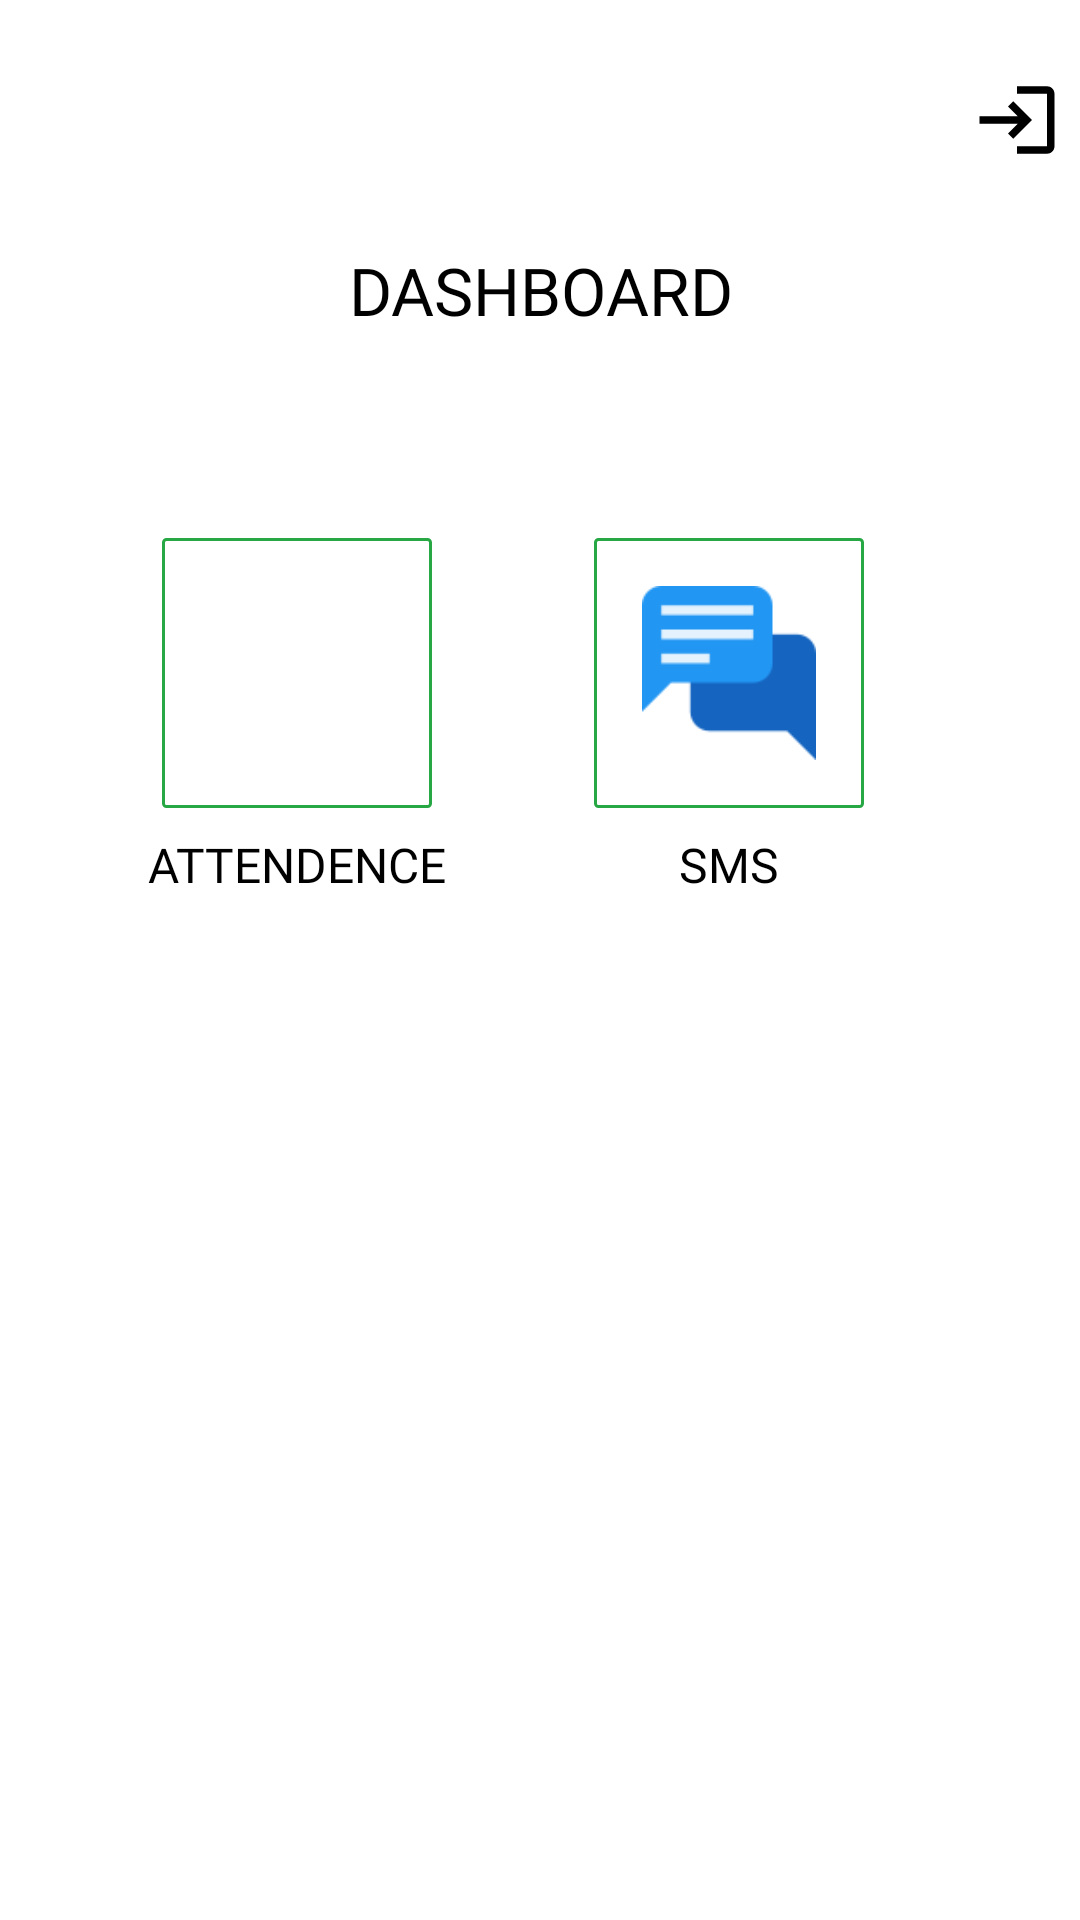

Reconstruct the res/layout file that produces this screen, plus the resources it refers to.
<!-- AndroidManifest.xml: application theme Theme.AdminSchool -->
<!-- res/layout/fragment_main.xml -->
<?xml version="1.0" encoding="utf-8"?>
<androidx.constraintlayout.widget.ConstraintLayout xmlns:android="http://schemas.android.com/apk/res/android"
    xmlns:app="http://schemas.android.com/apk/res-auto"
    xmlns:tools="http://schemas.android.com/tools"
    android:layout_width="match_parent"
    android:layout_height="match_parent"
    tools:context=".Fragments.MainFragment">

    <TextView
        android:id="@+id/main_title"
        android:layout_width="0dp"
        android:layout_height="wrap_content"
        android:fontFamily="@font/monestro_bold"
        android:gravity="center_horizontal"
        android:text="DASHBOARD"
        android:textColor="#000"
        android:textSize="22sp"
        android:lines="2"
        app:layout_constraintBottom_toTopOf="@+id/guideline1"
        app:layout_constraintEnd_toStartOf="@+id/guideline3"
        app:layout_constraintStart_toStartOf="@+id/guideline2"
        app:layout_constraintTop_toTopOf="@+id/guideline5"
        app:layout_constraintVertical_bias="0.3" />

    <ImageView
        android:id="@+id/main_back"
        android:layout_width="wrap_content"
        android:layout_height="wrap_content"
        android:layout_marginTop="16dp"
        android:visibility="gone"
        android:src="@drawable/ic_baseline_arrow_back_24"
        app:layout_constraintBottom_toTopOf="@+id/guideline5"
        app:layout_constraintEnd_toStartOf="@+id/guideline2"
        app:layout_constraintTop_toTopOf="parent" />

    <ImageView
        android:id="@+id/main_logout"
        android:layout_width="wrap_content"
        android:layout_height="wrap_content"
        android:layout_marginTop="16dp"
        android:src="@drawable/ic_baseline_login_24"
        app:layout_constraintBottom_toTopOf="@+id/guideline5"
        app:layout_constraintStart_toStartOf="@+id/guideline3"
        app:layout_constraintTop_toTopOf="parent" />

    <ImageView
        android:id="@+id/main_attend_iv"
        android:layout_width="90dp"
        android:layout_height="90dp"
        android:background="@drawable/black_white_btn_rect_bg"
        android:src="@drawable/att_icon"
        app:layout_constraintEnd_toStartOf="@+id/guideline4"
        app:layout_constraintStart_toStartOf="@+id/guideline2"
        app:layout_constraintTop_toTopOf="@+id/guideline1" />

    <ImageView
        android:id="@+id/main_sms_iv"
        android:layout_width="90dp"
        android:layout_height="90dp"
        android:background="@drawable/black_white_btn_rect_bg"
        android:src="@drawable/sms_icon"
        app:layout_constraintEnd_toStartOf="@+id/guideline3"
        app:layout_constraintStart_toStartOf="@+id/guideline4"
        app:layout_constraintTop_toTopOf="@+id/guideline1" />

    <TextView
        android:layout_width="wrap_content"
        android:layout_height="wrap_content"
        android:layout_marginTop="8dp"
        android:fontFamily="@font/monestro_medium"
        android:text="SMS"
        android:textColor="#000"
        android:textSize="16dp"
        app:layout_constraintEnd_toEndOf="@+id/main_sms_iv"
        app:layout_constraintStart_toStartOf="@+id/main_sms_iv"
        app:layout_constraintTop_toBottomOf="@+id/main_sms_iv" />

    <TextView
        android:layout_width="wrap_content"
        android:layout_height="wrap_content"
        android:layout_marginTop="8dp"
        android:fontFamily="@font/monestro_medium"
        android:text="ATTENDENCE"
        android:textColor="#000"
        android:textSize="16dp"
        app:layout_constraintEnd_toEndOf="@+id/main_attend_iv"
        app:layout_constraintStart_toStartOf="@+id/main_attend_iv"
        app:layout_constraintTop_toBottomOf="@+id/main_attend_iv" />

    <androidx.constraintlayout.widget.Guideline
        android:id="@+id/guideline1"
        android:layout_width="wrap_content"
        android:layout_height="wrap_content"
        android:orientation="horizontal"
        app:layout_constraintGuide_percent="0.28" />

    <androidx.constraintlayout.widget.Guideline
        android:id="@+id/guideline2"
        android:layout_width="wrap_content"
        android:layout_height="wrap_content"
        android:orientation="vertical"
        app:layout_constraintGuide_percent="0.1" />

    <androidx.constraintlayout.widget.Guideline
        android:id="@+id/guideline3"
        android:layout_width="wrap_content"
        android:layout_height="wrap_content"
        android:orientation="vertical"
        app:layout_constraintGuide_percent="0.9" />

    <androidx.constraintlayout.widget.Guideline
        android:id="@+id/guideline4"
        android:layout_width="wrap_content"
        android:layout_height="wrap_content"
        android:orientation="vertical"
        app:layout_constraintGuide_percent="0.45" />

    <androidx.constraintlayout.widget.Guideline
        android:id="@+id/guideline5"
        android:layout_width="wrap_content"
        android:layout_height="wrap_content"
        android:orientation="horizontal"
        app:layout_constraintGuide_percent="0.1" />


</androidx.constraintlayout.widget.ConstraintLayout>
<!-- resources referenced by this layout -->
<resources>
  <!-- drawable black_white_btn_rect_bg (drawable-v24) -->
  <?xml version="1.0" encoding="utf-8"?>
  <shape android:shape="rectangle" xmlns:android="http://schemas.android.com/apk/res/android">
  
      <stroke android:width="1dp" android:color="@color/app_color_green"/>
      <corners android:radius="1dp"/>
      <solid android:color="@color/white"/>
      <padding
          android:left="16dp"
          android:top="16dp"
          android:bottom="16dp"
          android:right="16dp"/>
  
  </shape>
  <!-- drawable ic_baseline_arrow_back_24 (drawable) -->
  <vector xmlns:android="http://schemas.android.com/apk/res/android"
      android:width="30dp"
      android:height="30dp"
      android:viewportWidth="24"
      android:viewportHeight="24">
    <path
        android:fillColor="@android:color/black"
        android:pathData="M20,11H7.83l5.59,-5.59L12,4l-8,8 8,8 1.41,-1.41L7.83,13H20v-2z"/>
  </vector>
  <!-- drawable ic_baseline_login_24 (drawable) -->
  <vector xmlns:android="http://schemas.android.com/apk/res/android"
      android:width="30dp"
      android:height="30dp"
      android:viewportWidth="24"
      android:viewportHeight="24">
    <path
        android:fillColor="@android:color/black"
        android:pathData="M11,7L9.6,8.4l2.6,2.6H2v2h10.2l-2.6,2.6L11,17l5,-5L11,7zM20,19h-8v2h8c1.1,0 2,-0.9 2,-2V5c0,-1.1 -0.9,-2 -2,-2h-8v2h8V19z"/>
  </vector>
  <!-- drawable sms_icon: png bitmap (drawable, 1333 bytes) -->
  <style name="Theme.AdminSchool" parent="Theme.MaterialComponents.DayNight.NoActionBar">
          
          <item name="colorPrimary">@color/purple_500</item>
          <item name="colorPrimaryVariant">@color/purple_700</item>
          <item name="colorOnPrimary">@color/white</item>
          
          <item name="colorSecondary">@color/teal_200</item>
          <item name="colorSecondaryVariant">@color/teal_700</item>
          <item name="colorOnSecondary">@color/black</item>
          
          <item name="android:statusBarColor" tools:targetApi="l">?attr/colorPrimaryVariant</item>
          
      </style>
  <color name="app_color_green">#28A745</color>
  <color name="white">#FFFFFFFF</color>
  <color name="purple_500">#28A745</color>
  <color name="purple_700">#28A745</color>
  <color name="teal_200">#FF03DAC5</color>
  <color name="teal_700">#FF018786</color>
  <color name="black">#FF000000</color>
</resources>
